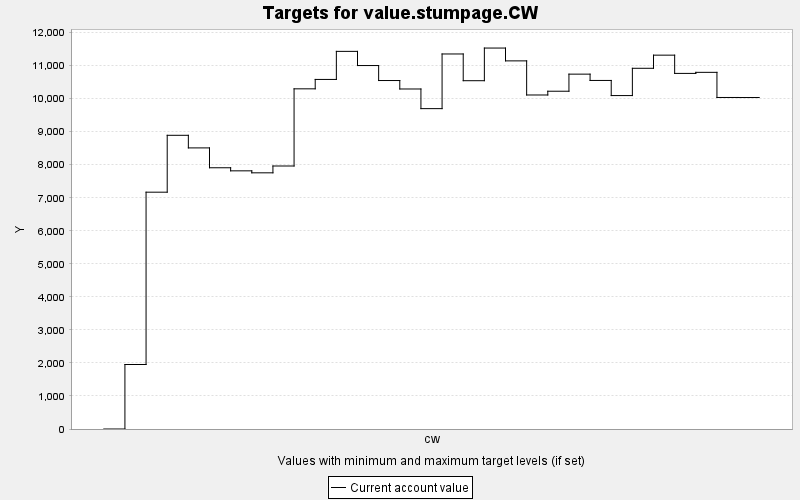

Data behind this chart, as committed beside it:
TARGET, PERIOD, YEAR, PERIODWIDTH, MINIMUM, MAXIMUM, MINWEIGHT, MAXWEIGHT, CURRENT, SUMMARY
value.stumpage.CW, 0, 0, 10.0, 0.0, 10000, 1.0, 1.0, 0.0, 0.0
value.stumpage.CW, 1, 10, 10.0, 0.0, 10000, 1.0, 1.0, 1952, 0.0
value.stumpage.CW, 2, 20, 10.0, 0.0, 10000, 1.0, 1.0, 7169, 0.0
value.stumpage.CW, 3, 30, 10.0, 0.0, 10000, 1.0, 1.0, 8891, 0.0
value.stumpage.CW, 4, 40, 10.0, 0.0, 10000, 1.0, 1.0, 8509, 0.0
value.stumpage.CW, 5, 50, 10.0, 0.0, 10000, 1.0, 1.0, 7908, 0.0
value.stumpage.CW, 6, 60, 10.0, 0.0, 10000, 1.0, 1.0, 7815, 0.0
value.stumpage.CW, 7, 70, 10.0, 0.0, 10000, 1.0, 1.0, 7755, 0.0
value.stumpage.CW, 8, 80, 10.0, 0.0, 10000, 1.0, 1.0, 7961, 0.0
value.stumpage.CW, 9, 90, 10.0, 0.0, 10000, 1.0, 1.0, 10297, 0.0
value.stumpage.CW, 10, 100, 10.0, 0.0, 10000, 1.0, 1.0, 10582, 0.0
value.stumpage.CW, 11, 110, 10.0, 0.0, 10000, 1.0, 1.0, 11431, 0.0
value.stumpage.CW, 12, 120, 10.0, 0.0, 10000, 1.0, 1.0, 11002, 0.0
value.stumpage.CW, 13, 130, 10.0, 0.0, 10000, 1.0, 1.0, 10549, 0.0
value.stumpage.CW, 14, 140, 10.0, 0.0, 10000, 1.0, 1.0, 10293, 0.0
value.stumpage.CW, 15, 150, 10.0, 0.0, 10000, 1.0, 1.0, 9698, 0.0
value.stumpage.CW, 16, 160, 10.0, 0.0, 10000, 1.0, 1.0, 11353, 0.0
value.stumpage.CW, 17, 170, 10.0, 0.0, 10000, 1.0, 1.0, 10543, 0.0
value.stumpage.CW, 18, 180, 10.0, 0.0, 10000, 1.0, 1.0, 11532, 0.0
value.stumpage.CW, 19, 190, 10.0, 0.0, 10000, 1.0, 1.0, 11144, 0.0
value.stumpage.CW, 20, 200, 10.0, 0.0, 10000, 1.0, 1.0, 10111, 0.0
value.stumpage.CW, 21, 210, 10.0, 0.0, 10000, 1.0, 1.0, 10225, 0.0
value.stumpage.CW, 22, 220, 10.0, 0.0, 10000, 1.0, 1.0, 10742, 0.0
value.stumpage.CW, 23, 230, 10.0, 0.0, 10000, 1.0, 1.0, 10551, 0.0
value.stumpage.CW, 24, 240, 10.0, 0.0, 10000, 1.0, 1.0, 10093, 0.0
value.stumpage.CW, 25, 250, 10.0, 0.0, 10000, 1.0, 1.0, 10919, 0.0
value.stumpage.CW, 26, 260, 10.0, 0.0, 10000, 1.0, 1.0, 11317, 0.0
value.stumpage.CW, 27, 270, 10.0, 0.0, 10000, 1.0, 1.0, 10764, 0.0
value.stumpage.CW, 28, 280, 10.0, 0.0, 10000, 1.0, 1.0, 10797, 0.0
value.stumpage.CW, 29, 290, 10.0, 0.0, 10000, 1.0, 1.0, 10036, 0.0
value.stumpage.CW, 30, 300, 10.0, 0.0, 10000, 1.0, 1.0, 10034, 0.0
